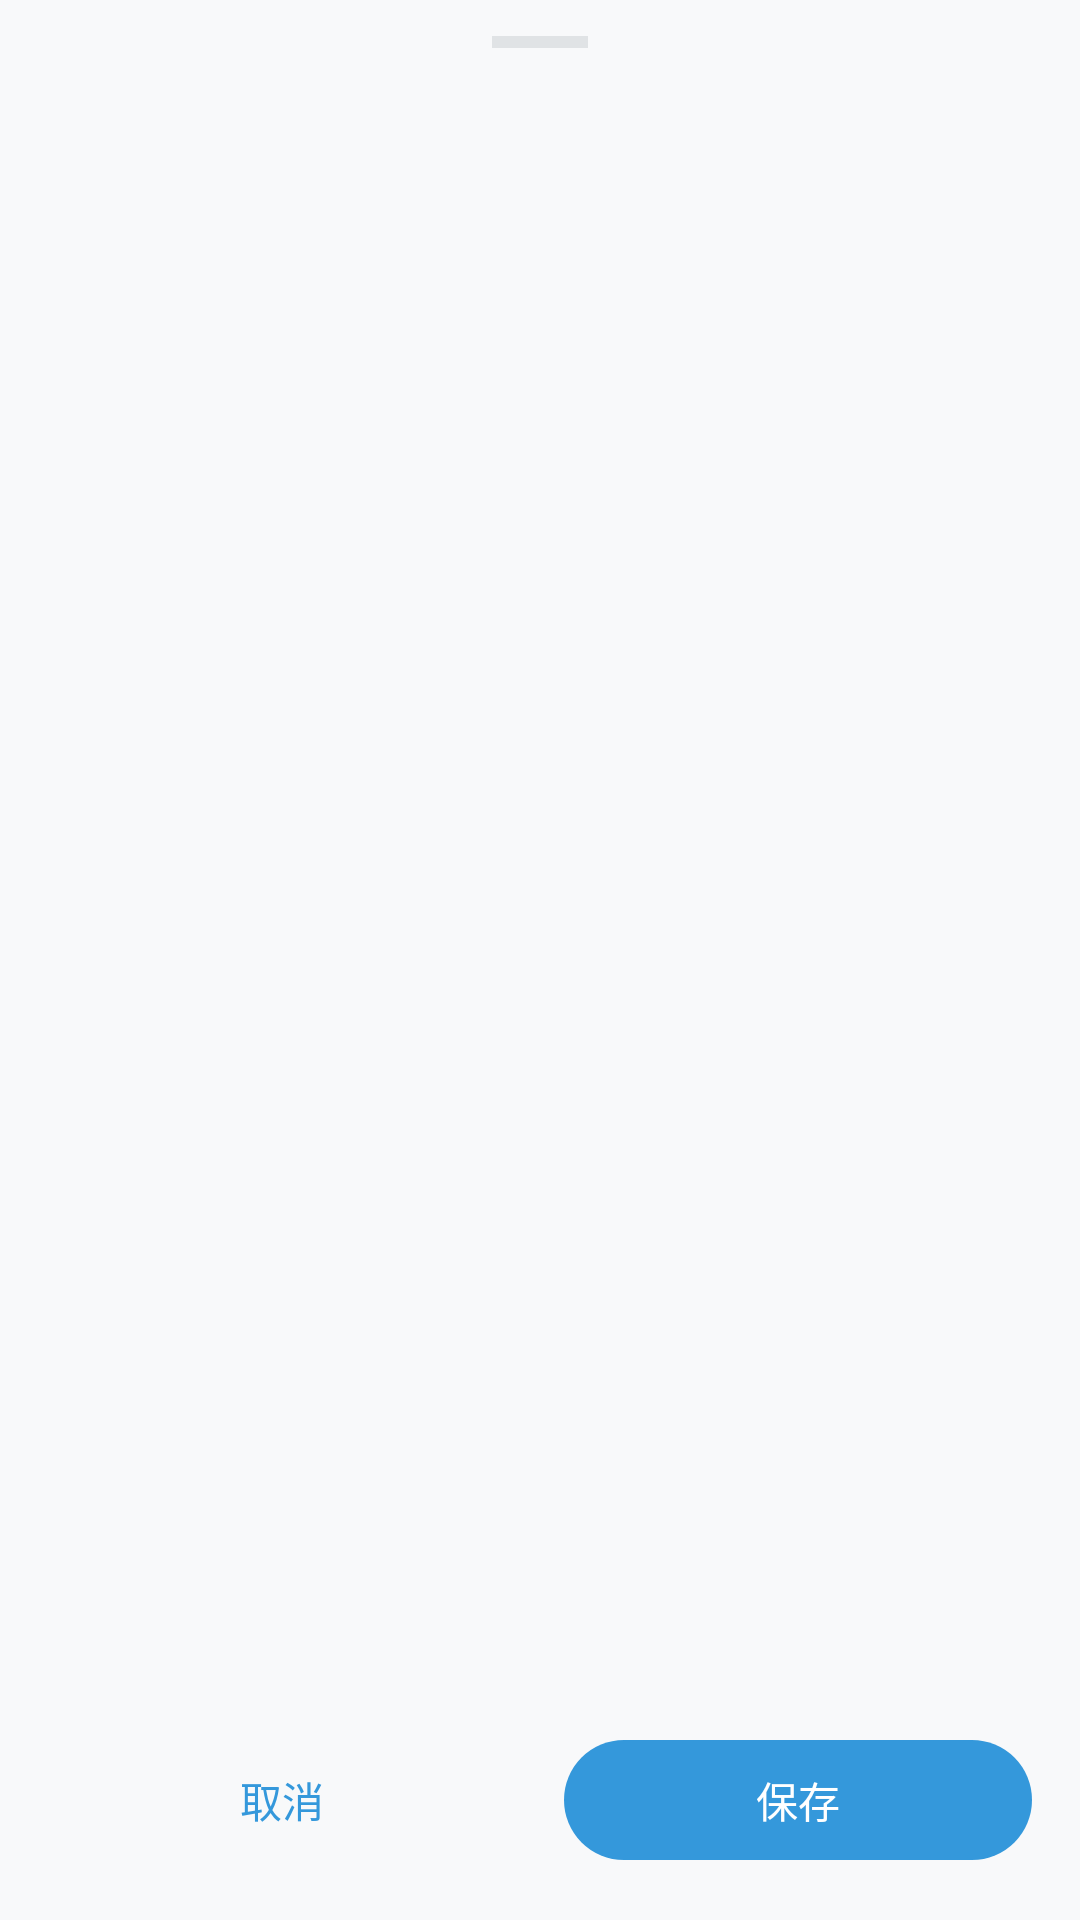

Layout XML and referenced resources for this Android screen:
<!-- AndroidManifest.xml: application theme Theme.CheckinMaster -->
<!-- res/layout/bottom_sheet_add_checkin.xml -->
<?xml version="1.0" encoding="utf-8"?>
<LinearLayout xmlns:android="http://schemas.android.com/apk/res/android"
    xmlns:app="http://schemas.android.com/apk/res-auto"
    android:layout_width="match_parent"
    android:layout_height="match_parent"
    android:background="?attr/colorSurface"
    android:orientation="vertical">

    <View
        android:id="@+id/dragHandle"
        android:layout_width="32dp"
        android:layout_height="4dp"
        android:layout_gravity="center_horizontal"
        android:layout_marginTop="12dp"
        android:alpha="0.4"
        android:background="?attr/colorOutline" />

    <TextView
        android:id="@+id/titleText"
        android:layout_width="wrap_content"
        android:layout_height="wrap_content"
        android:layout_marginHorizontal="16dp"
        android:layout_marginTop="16dp"
        android:textColor="?attr/colorOnSurface"
        android:textSize="20sp"
        android:textStyle="bold" />

    <androidx.core.widget.NestedScrollView
        android:id="@+id/contentScrollView"
        android:layout_width="match_parent"
        android:layout_height="0dp"
        android:layout_weight="1"
        android:clipToPadding="false"
        android:paddingBottom="8dp">

        <FrameLayout
            android:id="@+id/contentContainer"
            android:layout_width="match_parent"
            android:layout_height="wrap_content"
            android:paddingHorizontal="16dp" />

    </androidx.core.widget.NestedScrollView>

    <LinearLayout
        android:id="@+id/buttonBar"
        android:layout_width="match_parent"
        android:layout_height="wrap_content"
        android:orientation="horizontal"
        android:padding="16dp">

        <com.google.android.material.button.MaterialButton
            android:id="@+id/btnCancel"
            style="@style/Widget.Material3.Button.TextButton"
            android:layout_width="0dp"
            android:layout_height="wrap_content"
            android:layout_marginEnd="8dp"
            android:layout_weight="1"
            android:text="@string/button_cancel" />

        <com.google.android.material.button.MaterialButton
            android:id="@+id/btnSave"
            android:layout_width="0dp"
            android:layout_height="wrap_content"
            android:layout_marginStart="8dp"
            android:layout_weight="1"
            android:text="@string/button_save" />

    </LinearLayout>

</LinearLayout>
<!-- resources referenced by this layout -->
<resources>
  <string name="button_cancel">取消</string>
  <string name="button_save">保存</string>
  <color name="md_primary">#3498db</color>
  <color name="md_on_primary">#ffffff</color>
  <color name="md_primary_container">#d6eaf8</color>
  <color name="md_on_primary_container">#001d36</color>
  <color name="md_secondary">#2ecc71</color>
  <color name="md_on_secondary">#ffffff</color>
  <color name="md_secondary_container">#d5f5e3</color>
  <color name="md_on_secondary_container">#002109</color>
  <color name="md_tertiary">#f39c12</color>
  <color name="md_on_tertiary">#ffffff</color>
  <color name="md_tertiary_container">#fdebd0</color>
  <color name="md_on_tertiary_container">#271900</color>
  <color name="md_error">#e74c3c</color>
  <color name="md_on_error">#ffffff</color>
  <color name="md_error_container">#f9d6d3</color>
  <color name="md_on_error_container">#410002</color>
  <color name="md_background">#f8f9fa</color>
  <color name="md_on_background">#2c3e50</color>
  <color name="md_surface">#f8f9fa</color>
  <color name="md_on_surface">#2c3e50</color>
  <color name="md_surface_variant">#f5f5f5</color>
  <color name="md_on_surface_variant">#7f8c8d</color>
  <color name="md_outline">#bdc3c7</color>
  <color name="md_outline_variant">#ecf0f1</color>
  <style name="Widget.CheckinMaster.BottomNavigationView" parent="Widget.Material3.BottomNavigationView">
          <item name="itemActiveIndicatorStyle">@style/Widget.CheckinMaster.BottomNavigationView.ActiveIndicator</item>
      </style>
  <style name="Widget.CheckinMaster.FloatingActionButton" parent="Widget.Material3.FloatingActionButton.Primary">
          <item name="shapeAppearance">@style/ShapeAppearance.CheckinMaster.Fab</item>
      </style>
  <style name="Widget.CheckinMaster.BottomNavigationView.ActiveIndicator" parent="Widget.Material3.BottomNavigationView.ActiveIndicator">
          <item name="android:color">@color/md_primary_container</item>
      </style>
  <style name="ShapeAppearance.CheckinMaster.Fab" parent="ShapeAppearance.Material3.LargeComponent">
          <item name="cornerFamily">rounded</item>
          <item name="cornerSize">16dp</item>
      </style>
</resources>
